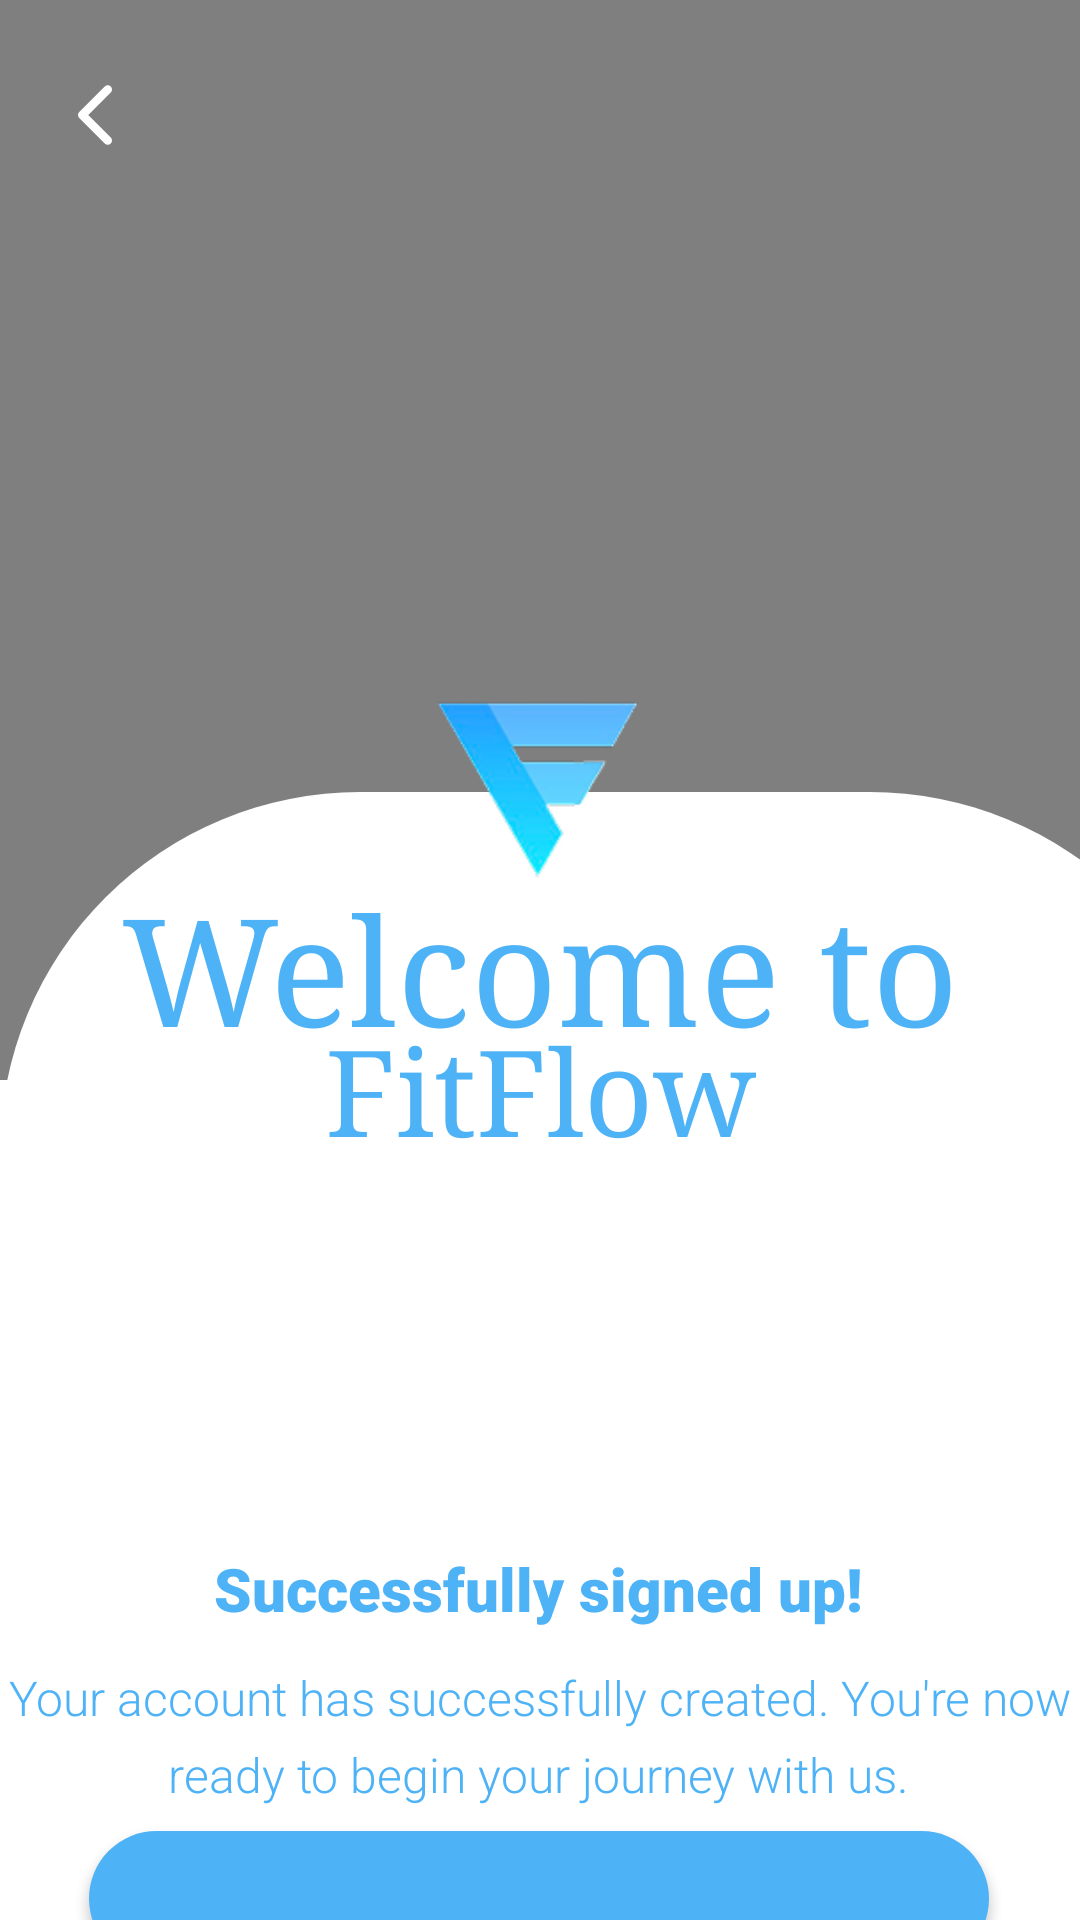

The Android layout XML behind this screen, and the referenced resources:
<!-- AndroidManifest.xml: application theme Theme.FitFlow -->
<!-- res/layout/registration_success_prompt.xml -->
<?xml version="1.0" encoding="utf-8"?>
<androidx.constraintlayout.widget.ConstraintLayout xmlns:android="http://schemas.android.com/apk/res/android"
    xmlns:app="http://schemas.android.com/apk/res-auto"
    xmlns:tools="http://schemas.android.com/tools"
    android:layout_width="match_parent"
    android:layout_height="match_parent"
    android:background="#FFFFFF">

    

    

    
    
    
    
    
    

    <VideoView
        android:id="@+id/vidPhoneNumber"
        android:layout_width="546dp"
        android:layout_height="360dp"
        android:scaleType="centerCrop"
        app:layout_constraintEnd_toEndOf="parent"
        app:layout_constraintHorizontal_bias="0.503"
        app:layout_constraintStart_toStartOf="parent"
        app:layout_constraintTop_toTopOf="parent" />

    <View
        android:id="@+id/backgroundView"
        android:layout_width="410dp"
        android:layout_height="364dp"
        android:layout_marginTop="264dp"

        android:background="@drawable/background_top_corner_radius"
        app:layout_constraintStart_toStartOf="parent"
        app:layout_constraintTop_toTopOf="parent" />

    <ImageView
        android:id="@+id/imgBackForgotPassword"
        android:layout_width="36dp"
        android:layout_height="34dp"
        android:src="@drawable/chevron_left"
        app:layout_constraintBottom_toBottomOf="parent"
        app:layout_constraintEnd_toEndOf="parent"
        app:layout_constraintHorizontal_bias="0.042"
        app:layout_constraintStart_toStartOf="parent"
        app:layout_constraintTop_toTopOf="parent"
        app:layout_constraintVertical_bias="0.035" />

    


    <androidx.appcompat.widget.AppCompatButton
        android:id="@+id/btnCompleteYourProfile"
        android:layout_width="300dp"
        android:layout_height="45dp"
        android:background="@drawable/button_skyblue_color"
        android:text="Complete your Profile"
        android:textColor="#F9F9FA"
        app:layout_constraintBottom_toBottomOf="parent"
        app:layout_constraintEnd_toEndOf="parent"
        app:layout_constraintHorizontal_bias="0.495"
        app:layout_constraintStart_toStartOf="parent"
        app:layout_constraintTop_toBottomOf="@+id/backgroundView"
        app:layout_constraintVertical_bias="0.537" />

    <androidx.appcompat.widget.AppCompatButton
        android:id="@+id/btnProceedToDashboard"
        android:layout_width="300dp"
        android:layout_height="45dp"
        android:background="@drawable/button_skyblue_color"
        android:text="Proceed to Dashboard"
        android:textColor="#F9F9FA"
        app:layout_constraintBottom_toBottomOf="parent"
        app:layout_constraintEnd_toEndOf="parent"
        app:layout_constraintHorizontal_bias="0.495"
        app:layout_constraintStart_toStartOf="parent"
        app:layout_constraintTop_toBottomOf="@+id/backgroundView"
        app:layout_constraintVertical_bias="0.0" />

    <TextView
        android:id="@+id/textView14"
        android:layout_width="wrap_content"
        android:layout_height="wrap_content"
        android:layout_marginTop="156dp"
        android:fontFamily="sans-serif-black"
        android:text="Successfully signed up!"
        android:textColor="#4EB2F6"
        android:textSize="20sp"
        app:layout_constraintEnd_toEndOf="parent"

        app:layout_constraintHorizontal_bias="0.497"
        app:layout_constraintStart_toStartOf="parent"
        app:layout_constraintTop_toBottomOf="@+id/vidPhoneNumber" />

    <TextView
        android:id="@+id/textView15"
        android:layout_width="wrap_content"
        android:layout_height="wrap_content"
        android:fontFamily="serif"
        android:text="Welcome to"
        android:textColor="#4EB2F6"
        android:textSize="50sp"
        app:layout_constraintBottom_toBottomOf="parent"
        app:layout_constraintEnd_toEndOf="parent"
        app:layout_constraintStart_toStartOf="parent"
        app:layout_constraintTop_toTopOf="parent"
        app:layout_constraintVertical_bias="0.504" />

    <TextView
        android:id="@+id/textView19"
        android:layout_width="wrap_content"
        android:layout_height="wrap_content"
        android:fontFamily="serif"
        android:text="FitFlow"
        android:textColor="#4EB2F6"
        android:textSize="40sp"
        app:layout_constraintBottom_toBottomOf="parent"
        app:layout_constraintEnd_toEndOf="parent"
        app:layout_constraintStart_toStartOf="parent"
        app:layout_constraintTop_toTopOf="parent"
        app:layout_constraintVertical_bias="0.573" />

    <ImageView
        android:id="@+id/imageView"
        android:layout_width="94dp"
        android:layout_height="75dp"
        app:layout_constraintBottom_toBottomOf="parent"
        app:layout_constraintEnd_toEndOf="parent"
        app:layout_constraintHorizontal_bias="0.498"
        app:layout_constraintStart_toStartOf="parent"
        app:layout_constraintTop_toTopOf="parent"
        app:layout_constraintVertical_bias="0.395"
        app:srcCompat="@drawable/fitflowlogoblue" />

    <TextView
        android:id="@+id/textView17"
        android:layout_width="wrap_content"
        android:layout_height="wrap_content"
        android:layout_marginTop="12dp"
        android:fontFamily="sans-serif-light"
        android:text="Your account has successfully created. You're now"
        android:textColor="#4EB2F6"
        android:textSize="16sp"
        app:layout_constraintEnd_toEndOf="@+id/textView14"
        app:layout_constraintHorizontal_bias="0.496"
        app:layout_constraintStart_toStartOf="@+id/textView14"
        app:layout_constraintTop_toBottomOf="@+id/textView14" />

    <TextView
        android:id="@+id/textView10"
        android:layout_width="wrap_content"
        android:layout_height="wrap_content"
        android:layout_marginTop="4dp"
        android:fontFamily="sans-serif-light"
        android:text="ready to begin your journey with us."
        android:textColor="#4EB2F6"
        android:textSize="16sp"
        app:layout_constraintEnd_toEndOf="@+id/textView17"
        app:layout_constraintHorizontal_bias="0.495"
        app:layout_constraintStart_toStartOf="@+id/textView17"
        app:layout_constraintTop_toBottomOf="@+id/textView17" />

</androidx.constraintlayout.widget.ConstraintLayout>
<!-- resources referenced by this layout -->
<resources>
  <!-- drawable background_top_corner_radius (drawable) -->
  <?xml version="1.0" encoding="utf-8"?>
  <shape xmlns:android="http://schemas.android.com/apk/res/android">
      <solid android:color="#FFFF" /> 
      <corners android:topLeftRadius="120dp" android:topRightRadius="120dp" android:bottomLeftRadius="0dp" android:bottomRightRadius="0dp"/>
  </shape>
  <!-- drawable button_skyblue_color (drawable) -->
  <?xml version="1.0" encoding="utf-8"?>
  <shape xmlns:android="http://schemas.android.com/apk/res/android">
  
      <solid android:color = "#4EB2F6"/>
      <corners android:radius="25dp"/>
      <size
          android:width="300dp"
          android:height="40dp"/>
  
  
  </shape>
  <!-- drawable chevron_left (drawable) -->
  <vector xmlns:android="http://schemas.android.com/apk/res/android" android:height="20dp" android:viewportHeight="48" android:viewportWidth="48" android:width="20dp">
        
      <path android:fillColor="#00000000" android:pathData="M30,36L18,24L30,12" android:strokeColor="#ffffff" android:strokeLineCap="round" android:strokeLineJoin="round" android:strokeWidth="4"/>
      
  </vector>
  <!-- drawable fitflowlogoblue: png bitmap (drawable, 8799 bytes) -->
  <style name="Theme.FitFlow" parent="Theme.MaterialComponents.DayNight.NoActionBar">
          
          <item name="colorPrimary">@color/purple_500</item>
          <item name="colorPrimaryVariant">@color/purple_700</item>
          <item name="colorOnPrimary">@color/white</item>
  
  
          
          <item name="colorSecondary">@color/teal_200</item>
          <item name="colorSecondaryVariant">@color/teal_700</item>
          <item name="colorOnSecondary">@color/black</item>
  
          
          <item name="android:statusBarColor">?attr/colorPrimaryVariant</item>
  
  
      </style>
  <color name="purple_500">#FF6200EE</color>
  <color name="purple_700">#FF3700B3</color>
  <color name="white">#FFFFFFFF</color>
  <color name="teal_200">#FF03DAC5</color>
  <color name="teal_700">#FF018786</color>
  <color name="black">#FF000000</color>
</resources>
